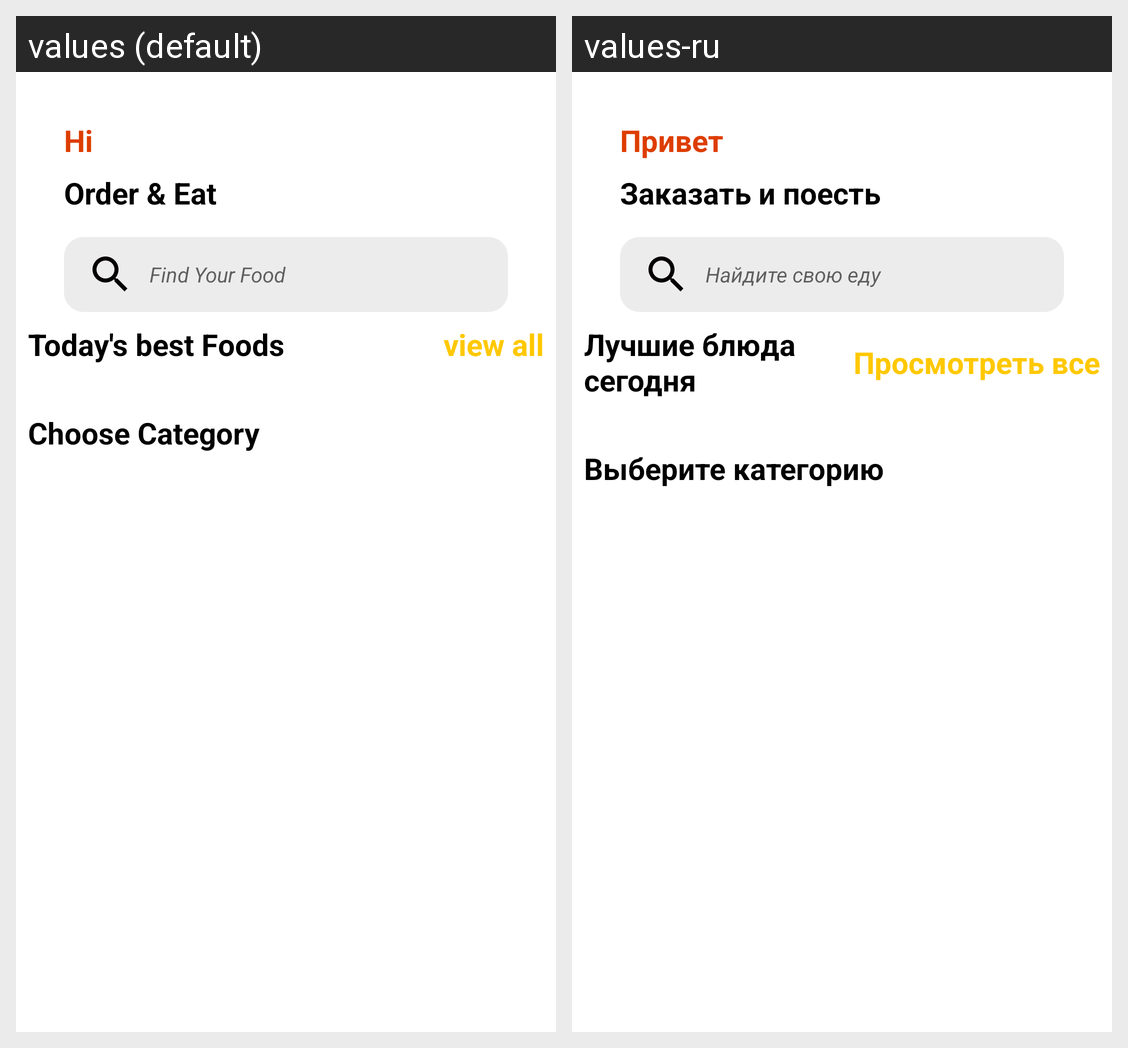

Translations of the strings shown on this Android screen, per locale in the grid:
Android screen res/layout/fragment_home.xml rendered under 2 locales, left to right: values (default), values-ru. Device: Nexus 5 (rendered at 1080×1920; each locale shown at half size, 540×960, under a caption strip naming it); theme Theme.MyFirstApp.
Strings drawn on this screen, with the default value and each locale's value (text and hints the layout hard-codes, and strings that could not be matched under every locale, appear in the picture but are not listed):

hi
  values: Hi
  values-ru: Привет

order_amp_eat
  values: Order & Eat
  values-ru: Заказать и поесть

find_your_food
  values: Find Your Food
  values-ru: Найдите свою еду

today_s_best_foods
  values: Today's best Foods
  values-ru: Лучшие блюда сегодня

view_all
  values: view all
  values-ru: Просмотреть все

choose_category
  values: Choose Category
  values-ru: Выберите категорию
